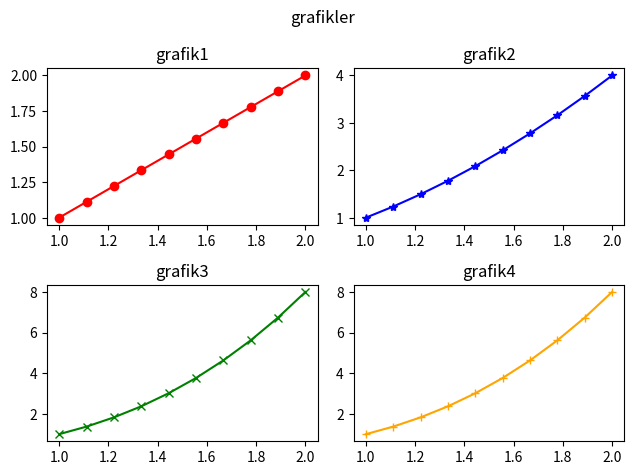

Here is the Python script that generated this plot:
import numpy as np
import matplotlib.pyplot as plt
import pandas as pd



''' alt alta grafik olusturuldu.
x=np.linspace(1,2,10) #1 ile 2 arasini 10 esit parcaya boler
fig,axs= plt.subplots(3) #3 tane alt eksene sahip bir figur olusturuldu.
axs[0].plot(x,x,color="red",marker="o") #eksen atamalari yapildi.
axs[0].set_title("grafik1") #grafik isimleri verildi.
axs[1].plot(x,x**2,color="blue",marker="*") #eksen atamalari yapildi.
axs[1].set_title("grafik2")
axs[2].plot(x,x**3,color="green",marker="x") #eksen atamalari yapildi.
axs[2].set_title("grafik3")
plt.tight_layout() #grafik yerlesimi birbiri icine girmeyecek sekilde ayarlandi.
plt.show()

'''

x=np.linspace(1,2,10) #1 ile 2 arasini 10 esit parcaya boler
fig,axs= plt.subplots(2,2) #2x2 matris seklinde figur olusturuldu.
fig.suptitle("grafikler")
axs[0,0].plot(x,x,color="red",marker="o") #eksen atamalari yapildi.
axs[0,0].set_title("grafik1") #grafik isimleri verildi.
axs[0,1].plot(x,x**2,color="blue",marker="*") #eksen atamalari yapildi.
axs[0,1].set_title("grafik2")
axs[1,0].plot(x,x**3,color="green",marker="x") #eksen atamalari yapildi.
axs[1,0].set_title("grafik3")
axs[1,1].plot(x,x**3,color="orange",marker="+") #eksen atamalari yapildi.
axs[1,1].set_title("grafik4")
plt.tight_layout()
plt.show()